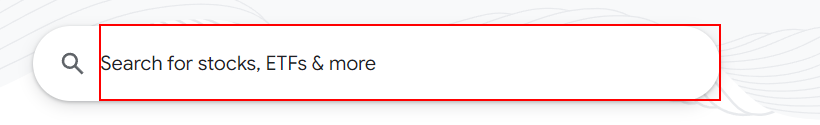
Workflow: Sequence

Step 1: type "Honda Motor Co Ltd" into the text box in window 'Google Finance - Stock Market Prices, Real-time Quotes & Business News' (chrome.exe)

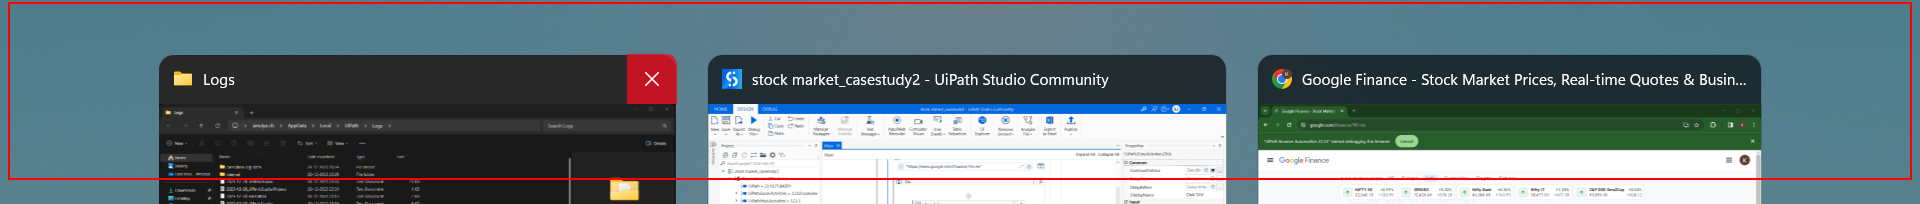
Step 2: click on the element in window 'Google Finance - Stock Market Prices, Real-time Quotes & Business News' (chrome.exe)

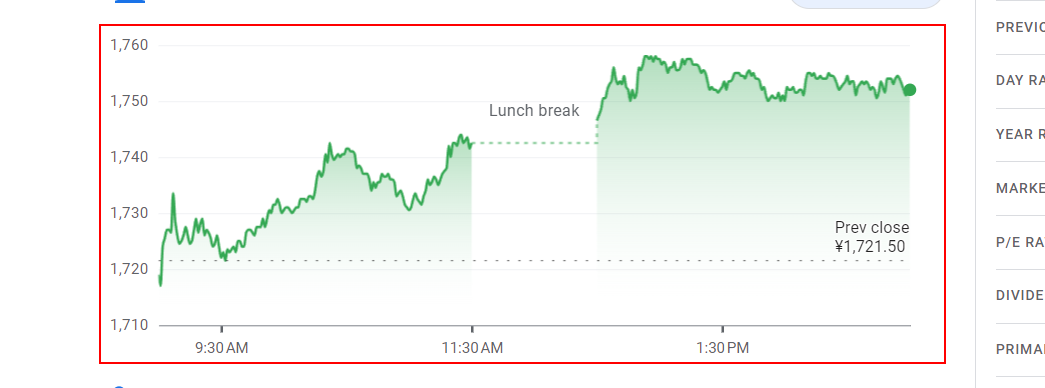
Step 3: get-text from the icon in window '7267 ¥1,752.00 (▲1.77%) Honda Motor Co Ltd | Google Finance' (chrome.exe)
